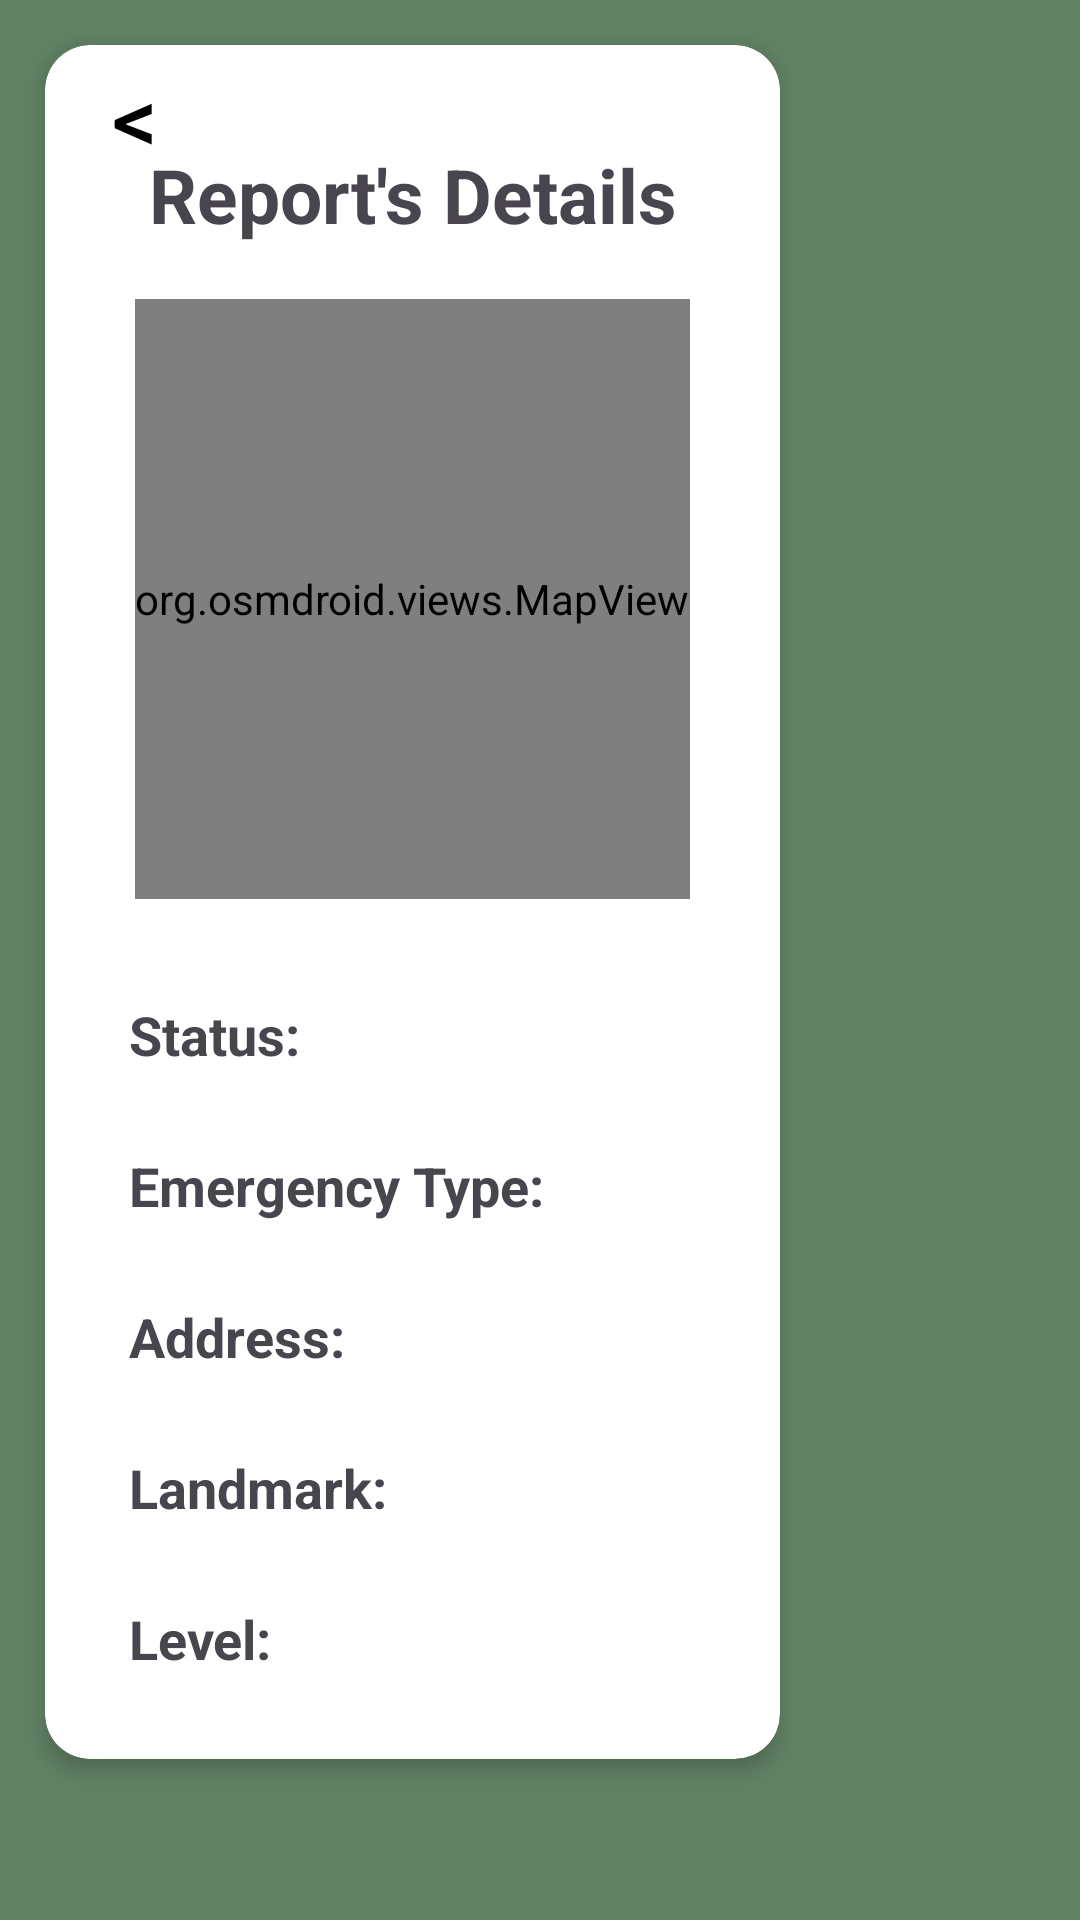

Produce the Android XML layout that renders to this screen, including the resource entries it uses.
<!-- AndroidManifest.xml: application theme Theme.SCERNS -->
<!-- res/layout/report_info.xml -->
<RelativeLayout xmlns:android="http://schemas.android.com/apk/res/android"
    xmlns:app="http://schemas.android.com/apk/res-auto"
    xmlns:tools="http://schemas.android.com/tools"
    android:layout_width="match_parent"
    android:layout_height="match_parent"
    android:background="#618264">


    <ScrollView
        android:layout_width="match_parent"
        android:layout_height="match_parent">

    <androidx.cardview.widget.CardView
        android:layout_width="wrap_content"
        android:layout_height="wrap_content"
        android:layout_centerInParent="true"
        android:layout_margin="15dp"
        app:cardCornerRadius="15dp"
        app:cardElevation="4dp">

        <Button
            android:id="@+id/backButton"
            android:layout_width="60dp"
            android:layout_height="wrap_content"
            android:layout_alignParentStart="true"
            android:background="@android:color/transparent"
            android:text="&lt;"
            android:textSize="30sp"
            android:textColor="@android:color/black" />

        <LinearLayout
            android:layout_width="match_parent"
            android:layout_height="match_parent"
            android:orientation="vertical"
            android:layout_margin="15dp">

            <TextView
                android:id="@+id/textViewTitle"
                android:layout_width="match_parent"
                android:layout_height="wrap_content"
                android:layout_margin="18dp"
                android:text="Report's Details"
                android:gravity="center"
                android:textSize="25sp"
                android:textStyle="bold" />

            <org.osmdroid.views.MapView
                android:id="@+id/mapView"
                android:layout_width="match_parent"
                android:layout_height="200dp"
                android:layout_marginStart="15dp"
                android:layout_marginEnd="15dp"
                tools:ignore="MissingConstraints"
                android:layout_marginBottom="20dp"/>

            <LinearLayout
                android:id="@+id/loadingLayout"
                android:layout_width="match_parent"
                android:layout_height="wrap_content"
                android:orientation="vertical"
                android:gravity="center_horizontal"
                android:visibility="gone">

                <ProgressBar
                    android:id="@+id/loadingProgressBar"
                    android:layout_width="wrap_content"
                    android:layout_height="wrap_content"
                    android:layout_gravity="center" />

                <TextView
                    android:id="@+id/textViewWaiting"
                    android:layout_width="wrap_content"
                    android:layout_height="wrap_content"
                    android:text="Waiting for response..."
                    android:textSize="18sp"
                    android:textStyle="bold" />
            </LinearLayout>

            <TextView
                android:id="@+id/textViewStatus"
                android:layout_width="match_parent"
                android:layout_height="wrap_content"
                android:padding="13dp"
                android:textSize="18sp"
                android:textStyle="bold"
                android:text="Status: " />

            <TextView
                android:id="@+id/textViewType"
                android:layout_width="match_parent"
                android:layout_height="wrap_content"
                android:padding="13dp"
                android:textSize="18sp"
                android:textStyle="bold"
                android:text="Emergency Type: " />

            <TextView
                android:id="@+id/textViewAddress"
                android:layout_width="match_parent"
                android:layout_height="wrap_content"
                android:padding="13dp"
                android:textSize="18sp"
                android:textStyle="bold"
                android:text="Address: " />

            <TextView
                android:id="@+id/textViewLandmark"
                android:layout_width="match_parent"
                android:layout_height="wrap_content"
                android:padding="13dp"
                android:textSize="18sp"
                android:textStyle="bold"
                android:text="Landmark: " />

            <TextView
                android:id="@+id/textViewLevel"
                android:layout_width="match_parent"
                android:layout_height="wrap_content"
                android:padding="13dp"
                android:textSize="18sp"
                android:textStyle="bold"
                android:text="Level: " />

        </LinearLayout>
    </androidx.cardview.widget.CardView>
    </ScrollView>

</RelativeLayout>
<!-- resources referenced by this layout -->
<resources>
  <style name="Theme.SCERNS" parent="Base.Theme.SCERNS" />
  <style name="Base.Theme.SCERNS" parent="Theme.Material3.DayNight.NoActionBar">
          
          
      </style>
</resources>
